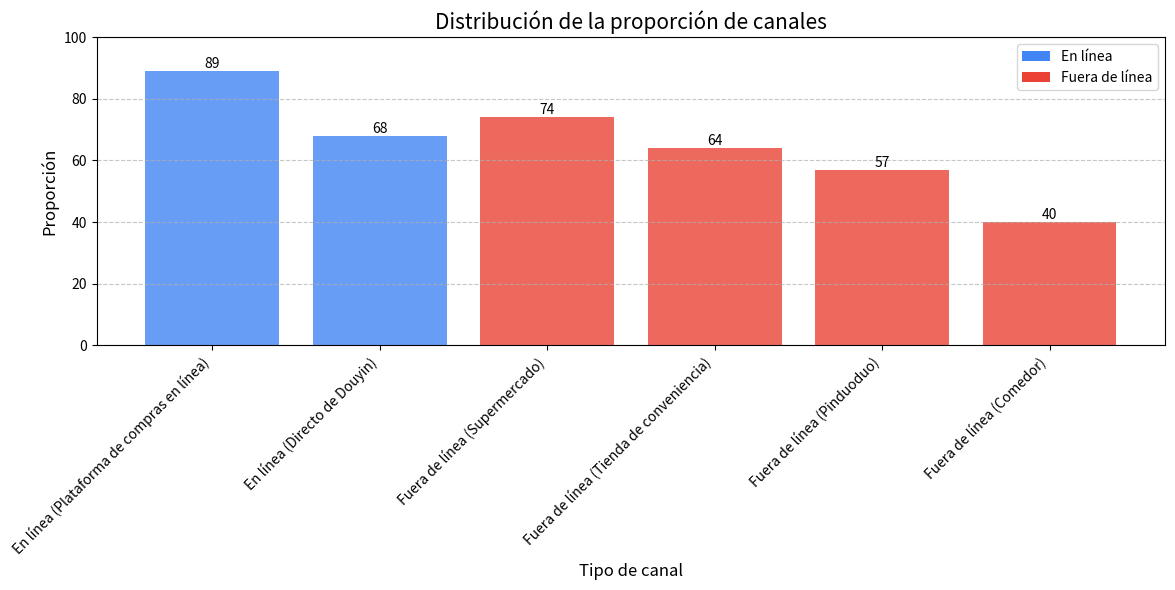

This chart was generated by the following Python code:
import matplotlib.pyplot as plt
import pandas as pd

# Construir datos
data = {
    'Canal': ['En línea (Plataforma de compras en línea)', 'En línea (Directo de Douyin)', 'Fuera de línea (Supermercado)', 'Fuera de línea (Tienda de conveniencia)', 'Fuera de línea (Pinduoduo)', 'Fuera de línea (Comedor)'],
    'Proporción': [89, 68, 74, 64, 57, 40]
}
df = pd.DataFrame(data)

# Crear un lienzo
plt.figure(figsize=(12, 6))

# Dibujar un gráfico de barras
colores = ['#4285F4', '#4285F4', '#EA4335', '#EA4335', '#EA4335', '#EA4335']  # Distinguir entre en línea (azul) y fuera de línea (rojo)
barras = plt.bar(df['Canal'], df['Proporción'], color=colores, alpha=0.8)

# Agregar etiquetas de datos
for barra in barras:
    altura = barra.get_height()
    plt.text(barra.get_x() + barra.get_width()/2., altura,
             f'{altura}',
             ha='center', va='bottom', fontsize=10)

# Establecer título y etiquetas
plt.title('Distribución de la proporción de canales', fontsize=15)
plt.xlabel('Tipo de canal', fontsize=12)
plt.ylabel('Proporción', fontsize=12)

# Establecer el rango del eje y
plt.ylim(0, 100)

# Rotar las etiquetas del eje x para una mejor visualización
plt.xticks(rotation=45, ha='right')

# Agregar líneas de cuadrícula
plt.grid(axis='y', linestyle='--', alpha=0.7)

# Agregar leyenda
from matplotlib.patches import Patch
elementos_leyenda = [Patch(facecolor='#4285F4', label='En línea'),
                     Patch(facecolor='#EA4335', label='Fuera de línea')]
plt.legend(handles=elementos_leyenda, loc='upper right')

# Optimizar el diseño
plt.tight_layout()

# Mostrar el gráfico
plt.show()
